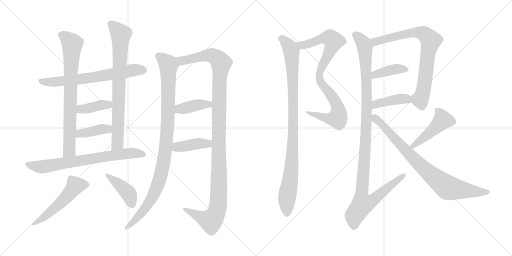
t = 0.00 s
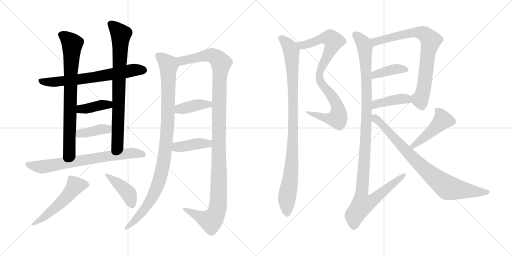
t = 3.21 s
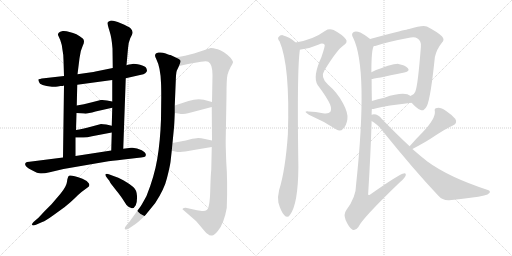
t = 6.41 s
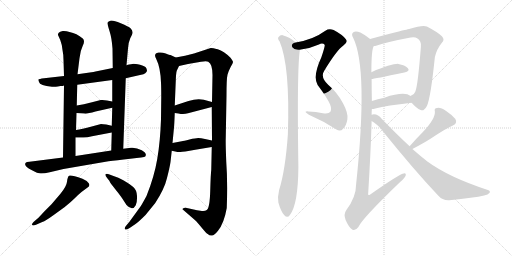
t = 9.62 s
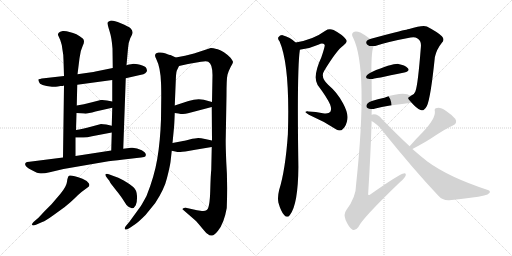
t = 12.83 s
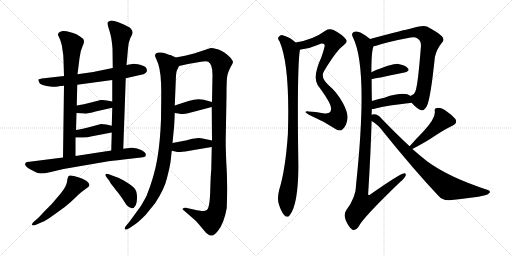
t = 16.03 s

The animated SVG that drew these frames (rendered in a browser with its animation timeline set to each time). Animation: 20 CSS @keyframes rules; one cycle of 16.03 s.

<svg version="1.1" viewBox="0 0 2048 1024" xmlns="http://www.w3.org/2000/svg">
  <g stroke="lightgray" stroke-dasharray="1,1" stroke-width="1" transform="scale(4, 4)">
    <line x1="0" y1="0" x2="256" y2="256"></line>
    <line x1="256" y1="0" x2="0" y2="256"></line>
    <line x1="128" y1="0" x2="128" y2="256"></line>
    <line x1="0" y1="128" x2="256" y2="128"></line>
    <line x1="256" y1="0" x2="512" y2="256"></line>
    <line x1="512" y1="0" x2="256" y2="256"></line>
    <line x1="384" y1="0" x2="384" y2="256"></line>
    <line x1="256" y1="128" x2="512" y2="128"></line>
  </g>
<g transform="scale(1, -1) translate(0, -850)">
   <style type="text/css">
    @keyframes keyframes0 {
      from {
       stroke: black;
       stroke-dashoffset: 676;
       stroke-width: 128;
       }
       69% {
       animation-timing-function: step-end;
       stroke: black;
       stroke-dashoffset: 0;
       stroke-width: 128;
       }
       to {
       stroke: black;
       stroke-width: 1024;
       }
       }
       #make-me-a-hanzi-animation-0 {
         animation: keyframes0 0.800130s both;
         animation-delay: 0.000000s;
         animation-timing-function: linear;
       }
    @keyframes keyframes1 {
      from {
       stroke: black;
       stroke-dashoffset: 768;
       stroke-width: 128;
       }
       71% {
       animation-timing-function: step-end;
       stroke: black;
       stroke-dashoffset: 0;
       stroke-width: 128;
       }
       to {
       stroke: black;
       stroke-width: 1024;
       }
       }
       #make-me-a-hanzi-animation-1 {
         animation: keyframes1 0.875000s both;
         animation-delay: 0.800130s;
         animation-timing-function: linear;
       }
    @keyframes keyframes2 {
      from {
       stroke: black;
       stroke-dashoffset: 784;
       stroke-width: 128;
       }
       72% {
       animation-timing-function: step-end;
       stroke: black;
       stroke-dashoffset: 0;
       stroke-width: 128;
       }
       to {
       stroke: black;
       stroke-width: 1024;
       }
       }
       #make-me-a-hanzi-animation-2 {
         animation: keyframes2 0.888021s both;
         animation-delay: 1.675130s;
         animation-timing-function: linear;
       }
    @keyframes keyframes3 {
      from {
       stroke: black;
       stroke-dashoffset: 392;
       stroke-width: 128;
       }
       56% {
       animation-timing-function: step-end;
       stroke: black;
       stroke-dashoffset: 0;
       stroke-width: 128;
       }
       to {
       stroke: black;
       stroke-width: 1024;
       }
       }
       #make-me-a-hanzi-animation-3 {
         animation: keyframes3 0.569010s both;
         animation-delay: 2.563151s;
         animation-timing-function: linear;
       }
    @keyframes keyframes4 {
      from {
       stroke: black;
       stroke-dashoffset: 393;
       stroke-width: 128;
       }
       56% {
       animation-timing-function: step-end;
       stroke: black;
       stroke-dashoffset: 0;
       stroke-width: 128;
       }
       to {
       stroke: black;
       stroke-width: 1024;
       }
       }
       #make-me-a-hanzi-animation-4 {
         animation: keyframes4 0.569824s both;
         animation-delay: 3.132161s;
         animation-timing-function: linear;
       }
    @keyframes keyframes5 {
      from {
       stroke: black;
       stroke-dashoffset: 725;
       stroke-width: 128;
       }
       70% {
       animation-timing-function: step-end;
       stroke: black;
       stroke-dashoffset: 0;
       stroke-width: 128;
       }
       to {
       stroke: black;
       stroke-width: 1024;
       }
       }
       #make-me-a-hanzi-animation-5 {
         animation: keyframes5 0.840007s both;
         animation-delay: 3.701985s;
         animation-timing-function: linear;
       }
    @keyframes keyframes6 {
      from {
       stroke: black;
       stroke-dashoffset: 528;
       stroke-width: 128;
       }
       63% {
       animation-timing-function: step-end;
       stroke: black;
       stroke-dashoffset: 0;
       stroke-width: 128;
       }
       to {
       stroke: black;
       stroke-width: 1024;
       }
       }
       #make-me-a-hanzi-animation-6 {
         animation: keyframes6 0.679688s both;
         animation-delay: 4.541992s;
         animation-timing-function: linear;
       }
    @keyframes keyframes7 {
      from {
       stroke: black;
       stroke-dashoffset: 416;
       stroke-width: 128;
       }
       58% {
       animation-timing-function: step-end;
       stroke: black;
       stroke-dashoffset: 0;
       stroke-width: 128;
       }
       to {
       stroke: black;
       stroke-width: 1024;
       }
       }
       #make-me-a-hanzi-animation-7 {
         animation: keyframes7 0.588542s both;
         animation-delay: 5.221680s;
         animation-timing-function: linear;
       }
    @keyframes keyframes8 {
      from {
       stroke: black;
       stroke-dashoffset: 1006;
       stroke-width: 128;
       }
       77% {
       animation-timing-function: step-end;
       stroke: black;
       stroke-dashoffset: 0;
       stroke-width: 128;
       }
       to {
       stroke: black;
       stroke-width: 1024;
       }
       }
       #make-me-a-hanzi-animation-8 {
         animation: keyframes8 1.068685s both;
         animation-delay: 5.810222s;
         animation-timing-function: linear;
       }
    @keyframes keyframes9 {
      from {
       stroke: black;
       stroke-dashoffset: 1201;
       stroke-width: 128;
       }
       80% {
       animation-timing-function: step-end;
       stroke: black;
       stroke-dashoffset: 0;
       stroke-width: 128;
       }
       to {
       stroke: black;
       stroke-width: 1024;
       }
       }
       #make-me-a-hanzi-animation-9 {
         animation: keyframes9 1.227376s both;
         animation-delay: 6.878907s;
         animation-timing-function: linear;
       }
    @keyframes keyframes10 {
      from {
       stroke: black;
       stroke-dashoffset: 394;
       stroke-width: 128;
       }
       56% {
       animation-timing-function: step-end;
       stroke: black;
       stroke-dashoffset: 0;
       stroke-width: 128;
       }
       to {
       stroke: black;
       stroke-width: 1024;
       }
       }
       #make-me-a-hanzi-animation-10 {
         animation: keyframes10 0.570638s both;
         animation-delay: 8.106283s;
         animation-timing-function: linear;
       }
    @keyframes keyframes11 {
      from {
       stroke: black;
       stroke-dashoffset: 406;
       stroke-width: 128;
       }
       57% {
       animation-timing-function: step-end;
       stroke: black;
       stroke-dashoffset: 0;
       stroke-width: 128;
       }
       to {
       stroke: black;
       stroke-width: 1024;
       }
       }
       #make-me-a-hanzi-animation-11 {
         animation: keyframes11 0.580404s both;
         animation-delay: 8.676921s;
         animation-timing-function: linear;
       }
    @keyframes keyframes12 {
      from {
       stroke: black;
       stroke-dashoffset: 868;
       stroke-width: 128;
       }
       74% {
       animation-timing-function: step-end;
       stroke: black;
       stroke-dashoffset: 0;
       stroke-width: 128;
       }
       to {
       stroke: black;
       stroke-width: 1024;
       }
       }
       #make-me-a-hanzi-animation-12 {
         animation: keyframes12 0.956380s both;
         animation-delay: 9.257325s;
         animation-timing-function: linear;
       }
    @keyframes keyframes13 {
      from {
       stroke: black;
       stroke-dashoffset: 974;
       stroke-width: 128;
       }
       76% {
       animation-timing-function: step-end;
       stroke: black;
       stroke-dashoffset: 0;
       stroke-width: 128;
       }
       to {
       stroke: black;
       stroke-width: 1024;
       }
       }
       #make-me-a-hanzi-animation-13 {
         animation: keyframes13 1.042643s both;
         animation-delay: 10.213705s;
         animation-timing-function: linear;
       }
    @keyframes keyframes14 {
      from {
       stroke: black;
       stroke-dashoffset: 777;
       stroke-width: 128;
       }
       72% {
       animation-timing-function: step-end;
       stroke: black;
       stroke-dashoffset: 0;
       stroke-width: 128;
       }
       to {
       stroke: black;
       stroke-width: 1024;
       }
       }
       #make-me-a-hanzi-animation-14 {
         animation: keyframes14 0.882324s both;
         animation-delay: 11.256348s;
         animation-timing-function: linear;
       }
    @keyframes keyframes15 {
      from {
       stroke: black;
       stroke-dashoffset: 398;
       stroke-width: 128;
       }
       56% {
       animation-timing-function: step-end;
       stroke: black;
       stroke-dashoffset: 0;
       stroke-width: 128;
       }
       to {
       stroke: black;
       stroke-width: 1024;
       }
       }
       #make-me-a-hanzi-animation-15 {
         animation: keyframes15 0.573893s both;
         animation-delay: 12.138672s;
         animation-timing-function: linear;
       }
    @keyframes keyframes16 {
      from {
       stroke: black;
       stroke-dashoffset: 412;
       stroke-width: 128;
       }
       57% {
       animation-timing-function: step-end;
       stroke: black;
       stroke-dashoffset: 0;
       stroke-width: 128;
       }
       to {
       stroke: black;
       stroke-width: 1024;
       }
       }
       #make-me-a-hanzi-animation-16 {
         animation: keyframes16 0.585286s both;
         animation-delay: 12.712565s;
         animation-timing-function: linear;
       }
    @keyframes keyframes17 {
      from {
       stroke: black;
       stroke-dashoffset: 1149;
       stroke-width: 128;
       }
       79% {
       animation-timing-function: step-end;
       stroke: black;
       stroke-dashoffset: 0;
       stroke-width: 128;
       }
       to {
       stroke: black;
       stroke-width: 1024;
       }
       }
       #make-me-a-hanzi-animation-17 {
         animation: keyframes17 1.185059s both;
         animation-delay: 13.297851s;
         animation-timing-function: linear;
       }
    @keyframes keyframes18 {
      from {
       stroke: black;
       stroke-dashoffset: 461;
       stroke-width: 128;
       }
       60% {
       animation-timing-function: step-end;
       stroke: black;
       stroke-dashoffset: 0;
       stroke-width: 128;
       }
       to {
       stroke: black;
       stroke-width: 1024;
       }
       }
       #make-me-a-hanzi-animation-18 {
         animation: keyframes18 0.625163s both;
         animation-delay: 14.482910s;
         animation-timing-function: linear;
       }
    @keyframes keyframes19 {
      from {
       stroke: black;
       stroke-dashoffset: 829;
       stroke-width: 128;
       }
       73% {
       animation-timing-function: step-end;
       stroke: black;
       stroke-dashoffset: 0;
       stroke-width: 128;
       }
       to {
       stroke: black;
       stroke-width: 1024;
       }
       }
       #make-me-a-hanzi-animation-19 {
         animation: keyframes19 0.924642s both;
         animation-delay: 15.108073s;
         animation-timing-function: linear;
       }
</style>
<path d="M 231.0 504.0 L 242.0 506.0 Q 253.0 506.0 256.0 508.0 L 309.0 511.0 L 449.0 530.0 L 503.0 537.0 L 560.0 550.0 Q 577.0 553.0 581.0 557.0 Q 585.0 560.0 588.0 566.0 Q 588.0 570.0 585.0 578.0 Q 580.0 586.0 560.0 591.0 Q 540.0 595.0 534.0 595.0 Q 528.0 595.0 506.0 589.0 L 451.0 578.0 L 382.0 564.0 Q 372.0 561.0 310.0 553.0 L 256.0 546.0 L 176.0 537.0 Q 156.0 534.0 154.0 533.0 Q 152.0 531.0 156.0 522.0 Q 159.0 507.0 208.0 503.0 Q 219.0 502.0 231.0 504.0 Z" fill="lightgray"></path> 
<path d="M 256.0 508.0 L 252.0 220.0 C 252.0 190.0 302.0 196.0 302.0 226.0 L 302.0 300.0 L 304.0 330.0 L 306.0 398.0 L 307.0 428.0 L 309.0 511.0 L 310.0 553.0 L 318.0 617.0 Q 321.0 647.0 331.0 667.0 Q 341.0 687.0 331.0 696.0 Q 307.0 717.0 278.0 722.0 Q 264.0 727.0 251.0 726.0 Q 239.0 724.0 235.0 719.0 Q 231.0 714.0 232.0 710.0 L 241.0 690.0 Q 248.0 672.0 250.0 650.0 Q 254.0 631.0 254.0 610.0 L 256.0 546.0 L 256.0 508.0 Z" fill="lightgray"></path> 
<path d="M 493.0 255.0 L 503.0 537.0 L 506.0 589.0 L 512.0 656.0 Q 512.0 676.0 521.0 697.0 Q 532.0 717.0 530.0 722.0 Q 530.0 729.0 522.0 737.0 Q 515.0 744.0 483.0 757.0 Q 451.0 770.0 441.0 767.0 Q 431.0 764.0 430.0 759.0 Q 429.0 754.0 438.0 726.0 Q 447.0 698.0 450.0 656.0 L 451.0 578.0 L 449.0 530.0 L 449.0 444.0 L 449.0 419.0 L 447.0 347.0 L 447.0 320.0 L 445.0 248.0 C 444.0 218.0 492.0 225.0 493.0 255.0 Z" fill="lightgray"></path> 
<path d="M 306.0 398.0 L 336.0 396.0 Q 345.0 393.0 382.0 404.0 L 449.0 419.0 C 478.0 426.0 478.0 438.0 449.0 444.0 L 428.0 448.0 Q 416.0 451.0 403.0 450.0 L 368.0 441.0 Q 334.0 432.0 307.0 428.0 C 277.0 423.0 276.0 400.0 306.0 398.0 Z" fill="lightgray"></path> 
<path d="M 302.0 300.0 L 326.0 300.0 Q 343.0 298.0 368.0 305.0 L 447.0 320.0 C 476.0 326.0 476.0 340.0 447.0 347.0 L 425.0 352.0 Q 412.0 354.0 404.0 354.0 L 367.0 344.0 Q 327.0 334.0 304.0 330.0 C 274.0 325.0 272.0 300.0 302.0 300.0 Z" fill="lightgray"></path> 
<path d="M 252.0 220.0 L 118.0 203.0 Q 106.0 203.0 104.0 200.0 Q 91.0 189.0 126.0 170.0 Q 151.0 156.0 164.0 156.0 Q 178.0 156.0 199.0 161.0 L 254.0 174.0 L 434.0 205.0 Q 465.0 209.0 521.0 215.0 Q 578.0 221.0 581.0 224.0 Q 590.0 236.0 567.0 249.0 Q 545.0 261.0 524.0 259.0 L 493.0 255.0 L 445.0 248.0 L 302.0 226.0 L 252.0 220.0 Z" fill="lightgray"></path> 
<path d="M 155.0 -20.0 L 134.0 -38.0 Q 127.0 -45.0 128.0 -49.0 Q 130.0 -54.0 144.0 -49.0 L 169.0 -38.0 Q 183.0 -33.0 212.0 -12.0 L 259.0 22.0 Q 284.0 42.0 300.0 58.0 Q 316.0 74.0 326.0 82.0 L 349.0 99.0 Q 362.0 106.0 355.0 117.0 Q 349.0 127.0 330.0 135.0 Q 282.0 152.0 276.0 147.0 Q 270.0 142.0 268.0 123.0 Q 266.0 104.0 241.0 74.0 L 206.0 33.0 L 179.0 6.0 L 155.0 -20.0 Z" fill="lightgray"></path> 
<path d="M 430.0 136.0 L 438.0 126.0 Q 438.0 122.0 462.0 92.0 Q 486.0 62.0 493.0 50.0 L 506.0 30.0 Q 530.0 4.0 543.0 29.0 Q 549.0 42.0 548.0 66.0 Q 547.0 90.0 533.0 102.0 Q 519.0 114.0 495.0 128.0 Q 472.0 141.0 454.0 146.0 L 438.0 152.0 Q 426.0 157.0 422.0 153.0 Q 419.0 148.0 430.0 136.0 Z" fill="lightgray"></path> 
<path d="M 682.0 202.0 L 687.0 247.0 L 690.0 278.0 L 696.0 340.0 Q 697.0 348.0 699.0 398.0 L 699.0 428.0 L 703.0 525.0 Q 704.0 558.0 707.0 567.0 L 716.0 586.0 C 726.0 609.0 726.0 609.0 703.0 620.0 L 682.0 630.0 Q 679.0 630.0 663.0 636.0 Q 648.0 642.0 634.0 640.0 Q 612.0 636.0 625.0 614.0 Q 642.0 580.0 644.0 519.0 Q 645.0 503.0 645.0 461.0 L 644.0 373.0 Q 641.0 285.0 629.0 214.0 Q 617.0 143.0 586.0 66.0 Q 567.0 31.0 562.0 24.0 L 517.0 -38.0 L 506.0 -51.0 Q 498.0 -60.0 499.0 -64.0 Q 499.0 -74.0 520.0 -61.0 L 542.0 -46.0 Q 553.0 -39.0 582.0 -10.0 L 621.0 38.0 Q 658.0 95.0 668.0 138.0 Q 679.0 181.0 682.0 202.0 Z" fill="lightgray"></path> 
<path d="M 847.0 262.0 L 845.0 170.0 Q 843.0 158.0 841.0 88.0 Q 839.0 17.0 827.0 10.0 Q 821.0 5.0 808.0 6.0 L 788.0 9.0 L 743.0 19.0 Q 742.0 20.0 736.0 18.0 Q 730.0 16.0 730.0 13.0 Q 735.0 8.0 738.0 6.0 L 784.0 -34.0 Q 799.0 -51.0 812.0 -67.0 Q 825.0 -83.0 831.0 -86.0 Q 839.0 -94.0 848.0 -92.0 Q 857.0 -92.0 872.0 -73.0 Q 896.0 -44.0 907.0 18.0 Q 911.0 123.0 905.0 203.0 Q 902.0 280.0 903.0 299.0 L 906.0 469.0 Q 906.0 535.0 910.0 551.0 Q 914.0 566.0 923.0 583.0 Q 933.0 599.0 932.0 603.0 Q 931.0 607.0 922.0 619.0 Q 895.0 646.0 871.0 653.0 Q 847.0 659.0 843.0 658.0 L 776.0 636.0 L 740.0 627.0 L 703.0 620.0 C 674.0 614.0 687.0 579.0 716.0 586.0 L 752.0 594.0 L 804.0 603.0 Q 826.0 607.0 833.0 603.0 Q 850.0 594.0 850.0 550.0 L 848.0 442.0 L 847.0 422.0 L 848.0 288.0 L 847.0 262.0 Z" fill="lightgray"></path> 
<path d="M 699.0 398.0 L 714.0 396.0 Q 734.0 391.0 752.0 397.0 L 847.0 422.0 C 876.0 430.0 877.0 434.0 848.0 442.0 L 815.0 451.0 Q 788.0 457.0 754.0 446.0 L 699.0 428.0 C 670.0 419.0 669.0 402.0 699.0 398.0 Z" fill="lightgray"></path> 
<path d="M 687.0 247.0 L 701.0 244.0 Q 713.0 241.0 722.0 242.0 Q 731.0 242.0 781.0 251.0 L 847.0 262.0 C 877.0 267.0 877.0 282.0 848.0 288.0 L 820.0 294.0 Q 803.0 298.0 793.0 298.0 Q 783.0 298.0 758.0 292.0 Q 734.0 286.0 727.0 285.0 L 690.0 278.0 C 661.0 272.0 658.0 253.0 687.0 247.0 Z" fill="lightgray"></path> 
<path d="M 1199.5 651.5 Q 1200.5 652.5 1203.5 652.5 Q 1239.5 656.5 1275.5 672.5 Q 1290.5 679.5 1298.5 671.5 Q 1301.5 668.5 1285.5 621.5 Q 1249.5 543.5 1270.5 510.5 Q 1307.5 461.5 1320.5 432.5 Q 1327.5 413.5 1321.5 403.5 Q 1314.5 393.5 1291.5 397.5 Q 1263.5 403.5 1233.5 404.5 Q 1209.5 405.5 1235.5 391.5 Q 1293.5 366.5 1345.5 332.5 Q 1361.5 322.5 1372.5 335.5 Q 1385.5 347.5 1389.5 373.5 Q 1393.5 397.5 1372.5 436.5 Q 1350.5 479.5 1312.5 511.5 Q 1279.5 541.5 1297.5 568.5 Q 1346.5 649.5 1373.5 668.5 Q 1392.5 680.5 1383.5 693.5 Q 1370.5 711.5 1334.5 730.5 Q 1315.5 737.5 1301.5 727.5 Q 1252.5 691.5 1182.5 680.5 C 1153.5 674.5 1169.5 646.5 1199.5 651.5 Z" fill="lightgray"></path> 
<path d="M 1182.5 680.5 Q 1160.5 701.5 1130.5 709.5 Q 1120.5 710.5 1113.5 701.5 Q 1109.5 695.5 1118.5 684.5 Q 1160.5 587.5 1151.5 313.5 Q 1141.5 169.5 1116.5 90.5 Q 1109.5 62.5 1113.5 40.5 Q 1123.5 4.5 1136.5 -9.5 Q 1149.5 -24.5 1159.5 -9.5 Q 1192.5 32.5 1193.5 183.5 Q 1187.5 573.5 1199.5 651.5 C 1201.5 665.5 1201.5 665.5 1182.5 680.5 Z" fill="lightgray"></path> 
<path d="M 1646.5 439.5 Q 1665.5 417.5 1682.5 410.5 Q 1694.5 403.5 1707.5 426.5 Q 1722.5 457.5 1739.5 622.5 Q 1746.5 653.5 1767.5 679.5 Q 1780.5 692.5 1767.5 705.5 Q 1751.5 721.5 1707.5 744.5 Q 1689.5 750.5 1636.5 734.5 Q 1630.5 733.5 1625.5 731.5 Q 1604.5 728.5 1480.5 694.5 C 1451.5 686.5 1466.5 660.5 1495.5 666.5 Q 1499.5 666.5 1507.5 668.5 Q 1556.5 684.5 1642.5 700.5 Q 1660.5 703.5 1668.5 697.5 Q 1686.5 687.5 1683.5 662.5 Q 1671.5 508.5 1661.5 484.5 Q 1657.5 471.5 1643.5 467.5 Q 1640.5 467.5 1642.5 466.5 C 1628.5 458.5 1628.5 458.5 1646.5 439.5 Z" fill="lightgray"></path> 
<path d="M 1486.5 534.5 Q 1493.5 534.5 1617.5 560.5 Q 1641.5 566.5 1631.5 577.5 Q 1619.5 590.5 1593.5 594.5 Q 1566.5 595.5 1485.5 561.5 C 1457.5 549.5 1456.5 530.5 1486.5 534.5 Z" fill="lightgray"></path> 
<path d="M 1487.5 414.5 Q 1494.5 414.5 1501.5 416.5 Q 1546.5 428.5 1646.5 439.5 C 1676.5 442.5 1667.5 450.5 1642.5 466.5 Q 1617.5 485.5 1537.5 459.5 Q 1510.5 453.5 1487.5 446.5 C 1458.5 437.5 1457.5 412.5 1487.5 414.5 Z" fill="lightgray"></path> 
<path d="M 1486.5 391.5 Q 1486.5 403.5 1487.5 414.5 L 1487.5 446.5 Q 1486.5 492.5 1486.5 534.5 L 1485.5 561.5 Q 1485.5 655.5 1495.5 666.5 C 1499.5 680.5 1499.5 680.5 1480.5 694.5 Q 1461.5 710.5 1441.5 720.5 Q 1422.5 727.5 1413.5 721.5 Q 1403.5 715.5 1412.5 699.5 Q 1473.5 576.5 1424.5 113.5 Q 1424.5 62.5 1385.5 10.5 Q 1373.5 -5.5 1382.5 -29.5 Q 1394.5 -57.5 1408.5 -67.5 Q 1421.5 -74.5 1433.5 -57.5 Q 1448.5 -23.5 1600.5 122.5 Q 1618.5 137.5 1622.5 147.5 Q 1625.5 157.5 1615.5 156.5 Q 1600.5 156.5 1479.5 71.5 Q 1475.5 67.5 1472.5 72.5 Q 1482.5 231.5 1486.5 366.5 L 1486.5 391.5 Z" fill="lightgray"></path> 
<path d="M 1649.5 254.5 Q 1695.5 278.5 1723.5 296.5 Q 1786.5 338.5 1809.5 347.5 Q 1831.5 356.5 1821.5 374.5 Q 1808.5 390.5 1784.5 406.5 Q 1762.5 421.5 1748.5 418.5 Q 1735.5 418.5 1739.5 404.5 Q 1742.5 376.5 1691.5 322.5 Q 1667.5 298.5 1638.5 265.5 C 1618.5 243.5 1622.5 240.5 1649.5 254.5 Z" fill="lightgray"></path> 
<path d="M 1638.5 265.5 Q 1586.5 313.5 1526.5 375.5 Q 1513.5 393.5 1495.5 393.5 Q 1491.5 393.5 1486.5 391.5 C 1456.5 390.5 1461.5 383.5 1486.5 366.5 Q 1514.5 350.5 1534.5 321.5 Q 1655.5 171.5 1752.5 68.5 Q 1770.5 47.5 1797.5 49.5 Q 1897.5 59.5 1936.5 68.5 Q 1952.5 71.5 1958.5 79.5 Q 1962.5 86.5 1951.5 90.5 Q 1795.5 141.5 1709.5 204.5 Q 1681.5 226.5 1649.5 254.5 L 1638.5 265.5 Z" fill="lightgray"></path> 
      <clipPath id="make-me-a-hanzi-clip-0">
      <path d="M 231.0 504.0 L 242.0 506.0 Q 253.0 506.0 256.0 508.0 L 309.0 511.0 L 449.0 530.0 L 503.0 537.0 L 560.0 550.0 Q 577.0 553.0 581.0 557.0 Q 585.0 560.0 588.0 566.0 Q 588.0 570.0 585.0 578.0 Q 580.0 586.0 560.0 591.0 Q 540.0 595.0 534.0 595.0 Q 528.0 595.0 506.0 589.0 L 451.0 578.0 L 382.0 564.0 Q 372.0 561.0 310.0 553.0 L 256.0 546.0 L 176.0 537.0 Q 156.0 534.0 154.0 533.0 Q 152.0 531.0 156.0 522.0 Q 159.0 507.0 208.0 503.0 Q 219.0 502.0 231.0 504.0 Z" fill="lightgray"></path>
      </clipPath>
      <path clip-path="url(#make-me-a-hanzi-clip-0)" d="M 159.0 528.0 L 198.0 521.0 L 288.0 529.0 L 533.0 569.0 L 575.0 569.0 " fill="none" id="make-me-a-hanzi-animation-0" stroke-dasharray="548 1096" stroke-linecap="round"></path>

      <clipPath id="make-me-a-hanzi-clip-1">
      <path d="M 256.0 508.0 L 252.0 220.0 C 252.0 190.0 302.0 196.0 302.0 226.0 L 302.0 300.0 L 304.0 330.0 L 306.0 398.0 L 307.0 428.0 L 309.0 511.0 L 310.0 553.0 L 318.0 617.0 Q 321.0 647.0 331.0 667.0 Q 341.0 687.0 331.0 696.0 Q 307.0 717.0 278.0 722.0 Q 264.0 727.0 251.0 726.0 Q 239.0 724.0 235.0 719.0 Q 231.0 714.0 232.0 710.0 L 241.0 690.0 Q 248.0 672.0 250.0 650.0 Q 254.0 631.0 254.0 610.0 L 256.0 546.0 L 256.0 508.0 Z" fill="lightgray"></path>
      </clipPath>
      <path clip-path="url(#make-me-a-hanzi-clip-1)" d="M 246.0 710.0 L 265.0 700.0 L 289.0 675.0 L 278.0 248.0 L 257.0 228.0 " fill="none" id="make-me-a-hanzi-animation-1" stroke-dasharray="640 1280" stroke-linecap="round"></path>

      <clipPath id="make-me-a-hanzi-clip-2">
      <path d="M 493.0 255.0 L 503.0 537.0 L 506.0 589.0 L 512.0 656.0 Q 512.0 676.0 521.0 697.0 Q 532.0 717.0 530.0 722.0 Q 530.0 729.0 522.0 737.0 Q 515.0 744.0 483.0 757.0 Q 451.0 770.0 441.0 767.0 Q 431.0 764.0 430.0 759.0 Q 429.0 754.0 438.0 726.0 Q 447.0 698.0 450.0 656.0 L 451.0 578.0 L 449.0 530.0 L 449.0 444.0 L 449.0 419.0 L 447.0 347.0 L 447.0 320.0 L 445.0 248.0 C 444.0 218.0 492.0 225.0 493.0 255.0 Z" fill="lightgray"></path>
      </clipPath>
      <path clip-path="url(#make-me-a-hanzi-clip-2)" d="M 440.0 757.0 L 483.0 713.0 L 470.0 276.0 L 450.0 255.0 " fill="none" id="make-me-a-hanzi-animation-2" stroke-dasharray="656 1312" stroke-linecap="round"></path>

      <clipPath id="make-me-a-hanzi-clip-3">
      <path d="M 306.0 398.0 L 336.0 396.0 Q 345.0 393.0 382.0 404.0 L 449.0 419.0 C 478.0 426.0 478.0 438.0 449.0 444.0 L 428.0 448.0 Q 416.0 451.0 403.0 450.0 L 368.0 441.0 Q 334.0 432.0 307.0 428.0 C 277.0 423.0 276.0 400.0 306.0 398.0 Z" fill="lightgray"></path>
      </clipPath>
      <path clip-path="url(#make-me-a-hanzi-clip-3)" d="M 314.0 405.0 L 323.0 414.0 L 434.0 431.0 L 442.0 438.0 " fill="none" id="make-me-a-hanzi-animation-3" stroke-dasharray="264 528" stroke-linecap="round"></path>

      <clipPath id="make-me-a-hanzi-clip-4">
      <path d="M 302.0 300.0 L 326.0 300.0 Q 343.0 298.0 368.0 305.0 L 447.0 320.0 C 476.0 326.0 476.0 340.0 447.0 347.0 L 425.0 352.0 Q 412.0 354.0 404.0 354.0 L 367.0 344.0 Q 327.0 334.0 304.0 330.0 C 274.0 325.0 272.0 300.0 302.0 300.0 Z" fill="lightgray"></path>
      </clipPath>
      <path clip-path="url(#make-me-a-hanzi-clip-4)" d="M 308.0 307.0 L 320.0 316.0 L 440.0 340.0 " fill="none" id="make-me-a-hanzi-animation-4" stroke-dasharray="265 530" stroke-linecap="round"></path>

      <clipPath id="make-me-a-hanzi-clip-5">
      <path d="M 252.0 220.0 L 118.0 203.0 Q 106.0 203.0 104.0 200.0 Q 91.0 189.0 126.0 170.0 Q 151.0 156.0 164.0 156.0 Q 178.0 156.0 199.0 161.0 L 254.0 174.0 L 434.0 205.0 Q 465.0 209.0 521.0 215.0 Q 578.0 221.0 581.0 224.0 Q 590.0 236.0 567.0 249.0 Q 545.0 261.0 524.0 259.0 L 493.0 255.0 L 445.0 248.0 L 302.0 226.0 L 252.0 220.0 Z" fill="lightgray"></path>
      </clipPath>
      <path clip-path="url(#make-me-a-hanzi-clip-5)" d="M 112.0 192.0 L 168.0 182.0 L 519.0 237.0 L 576.0 231.0 " fill="none" id="make-me-a-hanzi-animation-5" stroke-dasharray="597 1194" stroke-linecap="round"></path>

      <clipPath id="make-me-a-hanzi-clip-6">
      <path d="M 155.0 -20.0 L 134.0 -38.0 Q 127.0 -45.0 128.0 -49.0 Q 130.0 -54.0 144.0 -49.0 L 169.0 -38.0 Q 183.0 -33.0 212.0 -12.0 L 259.0 22.0 Q 284.0 42.0 300.0 58.0 Q 316.0 74.0 326.0 82.0 L 349.0 99.0 Q 362.0 106.0 355.0 117.0 Q 349.0 127.0 330.0 135.0 Q 282.0 152.0 276.0 147.0 Q 270.0 142.0 268.0 123.0 Q 266.0 104.0 241.0 74.0 L 206.0 33.0 L 179.0 6.0 L 155.0 -20.0 Z" fill="lightgray"></path>
      </clipPath>
      <path clip-path="url(#make-me-a-hanzi-clip-6)" d="M 346.0 110.0 L 300.0 105.0 L 240.0 36.0 L 175.0 -20.0 L 133.0 -45.0 " fill="none" id="make-me-a-hanzi-animation-6" stroke-dasharray="400 800" stroke-linecap="round"></path>

      <clipPath id="make-me-a-hanzi-clip-7">
      <path d="M 430.0 136.0 L 438.0 126.0 Q 438.0 122.0 462.0 92.0 Q 486.0 62.0 493.0 50.0 L 506.0 30.0 Q 530.0 4.0 543.0 29.0 Q 549.0 42.0 548.0 66.0 Q 547.0 90.0 533.0 102.0 Q 519.0 114.0 495.0 128.0 Q 472.0 141.0 454.0 146.0 L 438.0 152.0 Q 426.0 157.0 422.0 153.0 Q 419.0 148.0 430.0 136.0 Z" fill="lightgray"></path>
      </clipPath>
      <path clip-path="url(#make-me-a-hanzi-clip-7)" d="M 426.0 150.0 L 515.0 75.0 L 527.0 33.0 " fill="none" id="make-me-a-hanzi-animation-7" stroke-dasharray="288 576" stroke-linecap="round"></path>

      <clipPath id="make-me-a-hanzi-clip-8">
      <path d="M 682.0 202.0 L 687.0 247.0 L 690.0 278.0 L 696.0 340.0 Q 697.0 348.0 699.0 398.0 L 699.0 428.0 L 703.0 525.0 Q 704.0 558.0 707.0 567.0 L 716.0 586.0 C 726.0 609.0 726.0 609.0 703.0 620.0 L 682.0 630.0 Q 679.0 630.0 663.0 636.0 Q 648.0 642.0 634.0 640.0 Q 612.0 636.0 625.0 614.0 Q 642.0 580.0 644.0 519.0 Q 645.0 503.0 645.0 461.0 L 644.0 373.0 Q 641.0 285.0 629.0 214.0 Q 617.0 143.0 586.0 66.0 Q 567.0 31.0 562.0 24.0 L 517.0 -38.0 L 506.0 -51.0 Q 498.0 -60.0 499.0 -64.0 Q 499.0 -74.0 520.0 -61.0 L 542.0 -46.0 Q 553.0 -39.0 582.0 -10.0 L 621.0 38.0 Q 658.0 95.0 668.0 138.0 Q 679.0 181.0 682.0 202.0 Z" fill="lightgray"></path>
      </clipPath>
      <path clip-path="url(#make-me-a-hanzi-clip-8)" d="M 634.0 625.0 L 650.0 616.0 L 674.0 588.0 L 673.0 388.0 L 657.0 212.0 L 633.0 115.0 L 608.0 57.0 L 563.0 -5.0 L 507.0 -60.0 " fill="none" id="make-me-a-hanzi-animation-8" stroke-dasharray="878 1756" stroke-linecap="round"></path>

      <clipPath id="make-me-a-hanzi-clip-9">
      <path d="M 847.0 262.0 L 845.0 170.0 Q 843.0 158.0 841.0 88.0 Q 839.0 17.0 827.0 10.0 Q 821.0 5.0 808.0 6.0 L 788.0 9.0 L 743.0 19.0 Q 742.0 20.0 736.0 18.0 Q 730.0 16.0 730.0 13.0 Q 735.0 8.0 738.0 6.0 L 784.0 -34.0 Q 799.0 -51.0 812.0 -67.0 Q 825.0 -83.0 831.0 -86.0 Q 839.0 -94.0 848.0 -92.0 Q 857.0 -92.0 872.0 -73.0 Q 896.0 -44.0 907.0 18.0 Q 911.0 123.0 905.0 203.0 Q 902.0 280.0 903.0 299.0 L 906.0 469.0 Q 906.0 535.0 910.0 551.0 Q 914.0 566.0 923.0 583.0 Q 933.0 599.0 932.0 603.0 Q 931.0 607.0 922.0 619.0 Q 895.0 646.0 871.0 653.0 Q 847.0 659.0 843.0 658.0 L 776.0 636.0 L 740.0 627.0 L 703.0 620.0 C 674.0 614.0 687.0 579.0 716.0 586.0 L 752.0 594.0 L 804.0 603.0 Q 826.0 607.0 833.0 603.0 Q 850.0 594.0 850.0 550.0 L 848.0 442.0 L 847.0 422.0 L 848.0 288.0 L 847.0 262.0 Z" fill="lightgray"></path>
      </clipPath>
      <path clip-path="url(#make-me-a-hanzi-clip-9)" d="M 710.0 616.0 L 730.0 607.0 L 845.0 629.0 L 865.0 620.0 L 885.0 595.0 L 877.0 511.0 L 876.0 109.0 L 870.0 16.0 L 855.0 -21.0 L 842.0 -33.0 L 736.0 12.0 " fill="none" id="make-me-a-hanzi-animation-9" stroke-dasharray="1073 2146" stroke-linecap="round"></path>

      <clipPath id="make-me-a-hanzi-clip-10">
      <path d="M 699.0 398.0 L 714.0 396.0 Q 734.0 391.0 752.0 397.0 L 847.0 422.0 C 876.0 430.0 877.0 434.0 848.0 442.0 L 815.0 451.0 Q 788.0 457.0 754.0 446.0 L 699.0 428.0 C 670.0 419.0 669.0 402.0 699.0 398.0 Z" fill="lightgray"></path>
      </clipPath>
      <path clip-path="url(#make-me-a-hanzi-clip-10)" d="M 708.0 406.0 L 718.0 414.0 L 841.0 437.0 " fill="none" id="make-me-a-hanzi-animation-10" stroke-dasharray="266 532" stroke-linecap="round"></path>

      <clipPath id="make-me-a-hanzi-clip-11">
      <path d="M 687.0 247.0 L 701.0 244.0 Q 713.0 241.0 722.0 242.0 Q 731.0 242.0 781.0 251.0 L 847.0 262.0 C 877.0 267.0 877.0 282.0 848.0 288.0 L 820.0 294.0 Q 803.0 298.0 793.0 298.0 Q 783.0 298.0 758.0 292.0 Q 734.0 286.0 727.0 285.0 L 690.0 278.0 C 661.0 272.0 658.0 253.0 687.0 247.0 Z" fill="lightgray"></path>
      </clipPath>
      <path clip-path="url(#make-me-a-hanzi-clip-11)" d="M 696.0 254.0 L 708.0 262.0 L 791.0 276.0 L 832.0 275.0 L 839.0 282.0 " fill="none" id="make-me-a-hanzi-animation-11" stroke-dasharray="278 556" stroke-linecap="round"></path>

      <clipPath id="make-me-a-hanzi-clip-12">
      <path d="M 1199.5 651.5 Q 1200.5 652.5 1203.5 652.5 Q 1239.5 656.5 1275.5 672.5 Q 1290.5 679.5 1298.5 671.5 Q 1301.5 668.5 1285.5 621.5 Q 1249.5 543.5 1270.5 510.5 Q 1307.5 461.5 1320.5 432.5 Q 1327.5 413.5 1321.5 403.5 Q 1314.5 393.5 1291.5 397.5 Q 1263.5 403.5 1233.5 404.5 Q 1209.5 405.5 1235.5 391.5 Q 1293.5 366.5 1345.5 332.5 Q 1361.5 322.5 1372.5 335.5 Q 1385.5 347.5 1389.5 373.5 Q 1393.5 397.5 1372.5 436.5 Q 1350.5 479.5 1312.5 511.5 Q 1279.5 541.5 1297.5 568.5 Q 1346.5 649.5 1373.5 668.5 Q 1392.5 680.5 1383.5 693.5 Q 1370.5 711.5 1334.5 730.5 Q 1315.5 737.5 1301.5 727.5 Q 1252.5 691.5 1182.5 680.5 C 1153.5 674.5 1169.5 646.5 1199.5 651.5 Z" fill="lightgray"></path>
      </clipPath>
      <path clip-path="url(#make-me-a-hanzi-clip-12)" d="M 1191.5 679.5 L 1200.5 671.5 L 1221.5 671.5 L 1292.5 697.5 L 1311.5 698.5 L 1320.5 698.5 L 1334.5 685.5 L 1282.5 573.5 L 1277.5 536.5 L 1288.5 511.5 L 1342.5 442.5 L 1352.5 417.5 L 1352.5 380.5 L 1344.5 375.5 L 1307.5 376.5 L 1240.5 398.5 " fill="none" id="make-me-a-hanzi-animation-12" stroke-dasharray="740 1480" stroke-linecap="round"></path>

      <clipPath id="make-me-a-hanzi-clip-13">
      <path d="M 1182.5 680.5 Q 1160.5 701.5 1130.5 709.5 Q 1120.5 710.5 1113.5 701.5 Q 1109.5 695.5 1118.5 684.5 Q 1160.5 587.5 1151.5 313.5 Q 1141.5 169.5 1116.5 90.5 Q 1109.5 62.5 1113.5 40.5 Q 1123.5 4.5 1136.5 -9.5 Q 1149.5 -24.5 1159.5 -9.5 Q 1192.5 32.5 1193.5 183.5 Q 1187.5 573.5 1199.5 651.5 C 1201.5 665.5 1201.5 665.5 1182.5 680.5 Z" fill="lightgray"></path>
      </clipPath>
      <path clip-path="url(#make-me-a-hanzi-clip-13)" d="M 1124.5 696.5 L 1152.5 670.5 L 1165.5 644.5 L 1171.5 532.5 L 1169.5 221.5 L 1147.5 57.5 L 1148.5 -4.5 " fill="none" id="make-me-a-hanzi-animation-13" stroke-dasharray="846 1692" stroke-linecap="round"></path>

      <clipPath id="make-me-a-hanzi-clip-14">
      <path d="M 1646.5 439.5 Q 1665.5 417.5 1682.5 410.5 Q 1694.5 403.5 1707.5 426.5 Q 1722.5 457.5 1739.5 622.5 Q 1746.5 653.5 1767.5 679.5 Q 1780.5 692.5 1767.5 705.5 Q 1751.5 721.5 1707.5 744.5 Q 1689.5 750.5 1636.5 734.5 Q 1630.5 733.5 1625.5 731.5 Q 1604.5 728.5 1480.5 694.5 C 1451.5 686.5 1466.5 660.5 1495.5 666.5 Q 1499.5 666.5 1507.5 668.5 Q 1556.5 684.5 1642.5 700.5 Q 1660.5 703.5 1668.5 697.5 Q 1686.5 687.5 1683.5 662.5 Q 1671.5 508.5 1661.5 484.5 Q 1657.5 471.5 1643.5 467.5 Q 1640.5 467.5 1642.5 466.5 C 1628.5 458.5 1628.5 458.5 1646.5 439.5 Z" fill="lightgray"></path>
      </clipPath>
      <path clip-path="url(#make-me-a-hanzi-clip-14)" d="M 1493.5 692.5 L 1503.5 684.5 L 1589.5 707.5 L 1670.5 720.5 L 1700.5 712.5 L 1723.5 688.5 L 1708.5 623.5 L 1692.5 482.5 L 1680.5 452.5 L 1649.5 460.5 " fill="none" id="make-me-a-hanzi-animation-14" stroke-dasharray="649 1298" stroke-linecap="round"></path>

      <clipPath id="make-me-a-hanzi-clip-15">
      <path d="M 1486.5 534.5 Q 1493.5 534.5 1617.5 560.5 Q 1641.5 566.5 1631.5 577.5 Q 1619.5 590.5 1593.5 594.5 Q 1566.5 595.5 1485.5 561.5 C 1457.5 549.5 1456.5 530.5 1486.5 534.5 Z" fill="lightgray"></path>
      </clipPath>
      <path clip-path="url(#make-me-a-hanzi-clip-15)" d="M 1487.5 541.5 L 1501.5 553.5 L 1564.5 570.5 L 1622.5 571.5 " fill="none" id="make-me-a-hanzi-animation-15" stroke-dasharray="270 540" stroke-linecap="round"></path>

      <clipPath id="make-me-a-hanzi-clip-16">
      <path d="M 1487.5 414.5 Q 1494.5 414.5 1501.5 416.5 Q 1546.5 428.5 1646.5 439.5 C 1676.5 442.5 1667.5 450.5 1642.5 466.5 Q 1617.5 485.5 1537.5 459.5 Q 1510.5 453.5 1487.5 446.5 C 1458.5 437.5 1457.5 412.5 1487.5 414.5 Z" fill="lightgray"></path>
      </clipPath>
      <path clip-path="url(#make-me-a-hanzi-clip-16)" d="M 1493.5 419.5 L 1509.5 436.5 L 1590.5 453.5 L 1624.5 455.5 L 1636.5 444.5 " fill="none" id="make-me-a-hanzi-animation-16" stroke-dasharray="284 568" stroke-linecap="round"></path>

      <clipPath id="make-me-a-hanzi-clip-17">
      <path d="M 1486.5 391.5 Q 1486.5 403.5 1487.5 414.5 L 1487.5 446.5 Q 1486.5 492.5 1486.5 534.5 L 1485.5 561.5 Q 1485.5 655.5 1495.5 666.5 C 1499.5 680.5 1499.5 680.5 1480.5 694.5 Q 1461.5 710.5 1441.5 720.5 Q 1422.5 727.5 1413.5 721.5 Q 1403.5 715.5 1412.5 699.5 Q 1473.5 576.5 1424.5 113.5 Q 1424.5 62.5 1385.5 10.5 Q 1373.5 -5.5 1382.5 -29.5 Q 1394.5 -57.5 1408.5 -67.5 Q 1421.5 -74.5 1433.5 -57.5 Q 1448.5 -23.5 1600.5 122.5 Q 1618.5 137.5 1622.5 147.5 Q 1625.5 157.5 1615.5 156.5 Q 1600.5 156.5 1479.5 71.5 Q 1475.5 67.5 1472.5 72.5 Q 1482.5 231.5 1486.5 366.5 L 1486.5 391.5 Z" fill="lightgray"></path>
      </clipPath>
      <path clip-path="url(#make-me-a-hanzi-clip-17)" d="M 1422.5 710.5 L 1446.5 687.5 L 1459.5 663.5 L 1465.5 574.5 L 1464.5 331.5 L 1444.5 69.5 L 1450.5 34.5 L 1495.5 51.5 L 1615.5 148.5 " fill="none" id="make-me-a-hanzi-animation-17" stroke-dasharray="1021 2042" stroke-linecap="round"></path>

      <clipPath id="make-me-a-hanzi-clip-18">
      <path d="M 1649.5 254.5 Q 1695.5 278.5 1723.5 296.5 Q 1786.5 338.5 1809.5 347.5 Q 1831.5 356.5 1821.5 374.5 Q 1808.5 390.5 1784.5 406.5 Q 1762.5 421.5 1748.5 418.5 Q 1735.5 418.5 1739.5 404.5 Q 1742.5 376.5 1691.5 322.5 Q 1667.5 298.5 1638.5 265.5 C 1618.5 243.5 1622.5 240.5 1649.5 254.5 Z" fill="lightgray"></path>
      </clipPath>
      <path clip-path="url(#make-me-a-hanzi-clip-18)" d="M 1746.5 409.5 L 1764.5 388.5 L 1769.5 368.5 L 1720.5 320.5 L 1650.5 266.5 " fill="none" id="make-me-a-hanzi-animation-18" stroke-dasharray="333 666" stroke-linecap="round"></path>

      <clipPath id="make-me-a-hanzi-clip-19">
      <path d="M 1638.5 265.5 Q 1586.5 313.5 1526.5 375.5 Q 1513.5 393.5 1495.5 393.5 Q 1491.5 393.5 1486.5 391.5 C 1456.5 390.5 1461.5 383.5 1486.5 366.5 Q 1514.5 350.5 1534.5 321.5 Q 1655.5 171.5 1752.5 68.5 Q 1770.5 47.5 1797.5 49.5 Q 1897.5 59.5 1936.5 68.5 Q 1952.5 71.5 1958.5 79.5 Q 1962.5 86.5 1951.5 90.5 Q 1795.5 141.5 1709.5 204.5 Q 1681.5 226.5 1649.5 254.5 L 1638.5 265.5 Z" fill="lightgray"></path>
      </clipPath>
      <path clip-path="url(#make-me-a-hanzi-clip-19)" d="M 1492.5 385.5 L 1534.5 347.5 L 1669.5 200.5 L 1782.5 105.5 L 1803.5 96.5 L 1949.5 81.5 " fill="none" id="make-me-a-hanzi-animation-19" stroke-dasharray="701 1402" stroke-linecap="round"></path>

</g>
</svg>
